Run: headless pygame with SDL's dummy video driver; simulated clock (each Clock.tick advances the game by its frame time, no real sleeping); random seed 0; keys injected as events and as key.get_pressed() state; no mouse input.
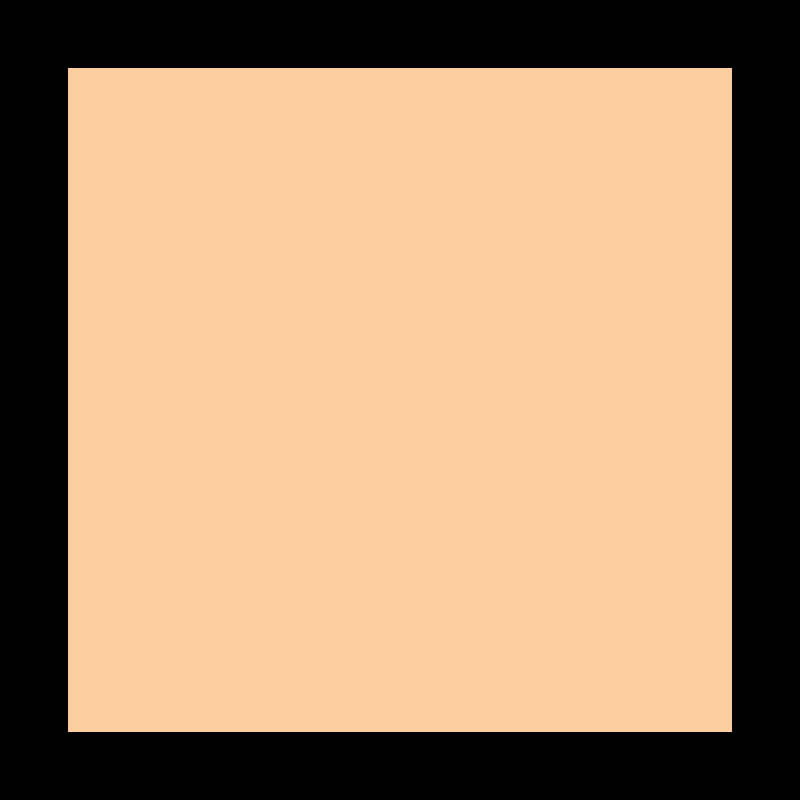
Frame 1 of 4 · flips 1–60 · no input
Frame 2 of 4 · flips 61–180 · tapped SPACE, RETURN · held RIGHT (→), D · screen unchanged from frame 1, image omitted
Frame 3 of 4 · flips 181–300 · held DOWN (↓), S · screen unchanged from frame 2, image omitted
Frame 4 of 4 · flips 301–420 · held LEFT (←), A, UP (↑), W · screen unchanged from frame 3, image omitted

The pygame program that drew these frames:

# Example file showing a circle moving on screen
import pygame

# pygame setup
pygame.init()
screen = pygame.display.set_mode((800, 800))
pygame.display.set_caption("Chess")
clock = pygame.time.Clock()
running = True
dt = 0

board = pygame.Surface((664, 664))
board.fill((255, 206, 158))

screen.blit(board, (68, 68))

while running:
    # poll for events
    # pygame.QUIT event means the user clicked X to close your window
    for event in pygame.event.get():
        if event.type == pygame.QUIT:
            running = False

    # flip() the display to put your work on screen
    pygame.display.flip()

    # limits FPS to 60
    # dt is delta time in seconds since last frame, used for framerate-
    # independent physics.
    dt = clock.tick(60) / 1000

pygame.quit()
